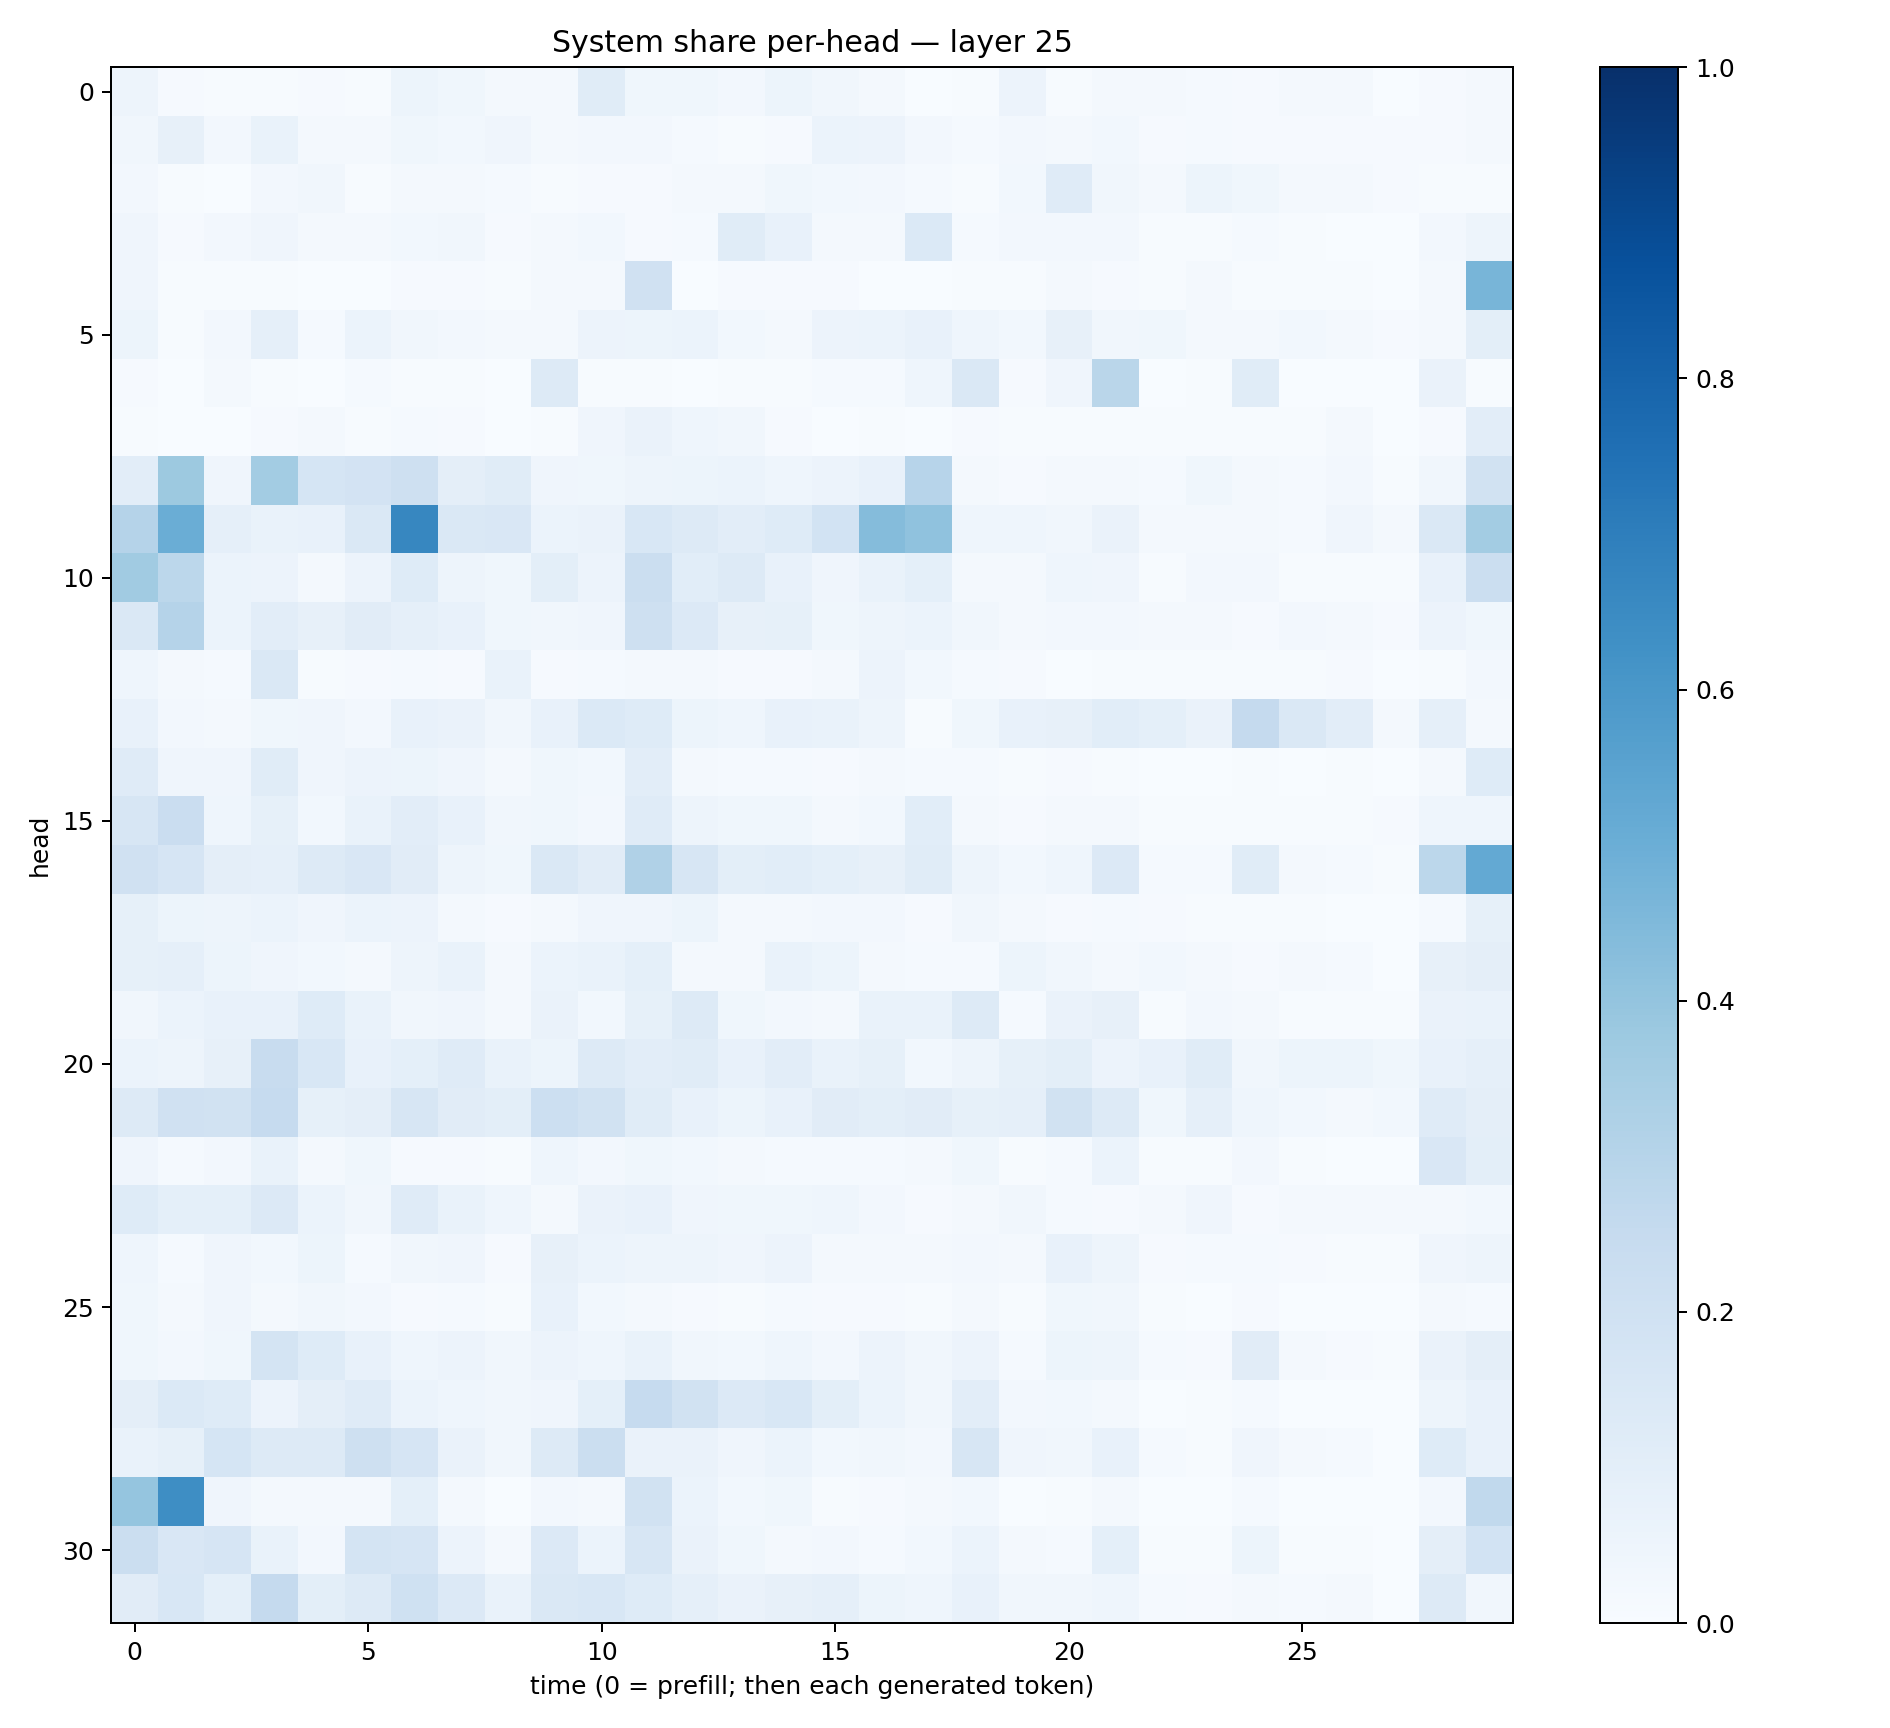

The file beside this chart, header and first rows:
0.047231406, 0.008674176, 0.007569312, 0.0070933215, 0.008655487, 0.006476413, 0.051675785, 0.03859708, 0.022396773, 0.017441422, 0.11693017, 0.035877567, 0.038001016, 0.026564343, 0.05454783, 0.03494233, 0.020309186, 0.0017009075, 0.006523309, 0.056212887, 0.005454552, 0.019960899, 0.017912263, 0.013137257
0.03385, 0.0819, 0.02424, 0.06802, 0.01569, 0.01753, 0.03835, 0.02767, 0.04075, 0.01573, 0.02363, 0.02644, 0.01471, 0.006265, 0.01014, 0.05861, 0.05764, 0.02475, 0.01554, 0.02472, 0.01981, 0.0302, 0.01099, 0.01184
0.02521, 0.004495, 0.003769, 0.02369, 0.03461, 0.007276, 0.01798, 0.02273, 0.0146, 0.00489, 0.01165, 0.01157, 0.02064, 0.02155, 0.03564, 0.03049, 0.02667, 0.01394, 0.007786, 0.0284, 0.1189, 0.03167, 0.01706, 0.05252
0.03909, 0.009164, 0.02532, 0.04073, 0.02112, 0.01891, 0.02738, 0.03489, 0.01118, 0.01874, 0.03108, 0.0113, 0.01436, 0.1171, 0.07427, 0.01959, 0.02324, 0.1391, 0.01392, 0.02457, 0.02496, 0.02658, 0.005622, 0.006632
0.0399, 0.00523, 0.007095, 0.005075, 0.002505, 0.003746, 0.00926, 0.01014, 0.005923, 0.02253, 0.02239, 0.1981, 0.003188, 0.009229, 0.01167, 0.009019, 0.003502, 0.00176, 0.006753, 0.007711, 0.02093, 0.008865, 0.004976, 0.02274
0.05131, 0.006512, 0.0237, 0.08633, 0.01189, 0.05878, 0.03285, 0.02571, 0.02167, 0.01977, 0.05718, 0.05333, 0.06129, 0.03067, 0.02107, 0.05783, 0.0591, 0.07472, 0.04588, 0.03046, 0.08106, 0.03279, 0.03758, 0.02027
0.01001, 0.0008625, 0.01631, 0.005348, 0.002466, 0.01351, 0.004045, 0.007621, 0.001397, 0.1256, 0.006036, 0.005494, 0.003851, 0.00441, 0.006482, 0.01381, 0.01237, 0.04526, 0.1472, 0.009744, 0.0415, 0.2879, 0.001094, 0.004703
0.007809, 0.0006443, 0.001774, 0.01088, 0.02031, 0.006723, 0.01369, 0.008821, 0.002181, 0.004984, 0.04176, 0.06383, 0.04367, 0.03297, 0.0117, 0.001957, 0.004809, 0.001675, 0.01162, 0.007109, 0.004784, 0.006204, 0.007674, 0.004673
0.1031, 0.3764, 0.04069, 0.3567, 0.1694, 0.1832, 0.2069, 0.0966, 0.1158, 0.04125, 0.03682, 0.04846, 0.0528, 0.06185, 0.0454, 0.05502, 0.07782, 0.2958, 0.01688, 0.008476, 0.01625, 0.01997, 0.01277, 0.03585
0.3008, 0.5036, 0.08942, 0.0696, 0.07639, 0.1463, 0.665, 0.1422, 0.1522, 0.0589, 0.06327, 0.1533, 0.1252, 0.1018, 0.1216, 0.1847, 0.4352, 0.4101, 0.04341, 0.04491, 0.032, 0.06547, 0.02148, 0.02042
0.3645, 0.2801, 0.05967, 0.05788, 0.02058, 0.05802, 0.1239, 0.04848, 0.03624, 0.09926, 0.05635, 0.2214, 0.1059, 0.1286, 0.07473, 0.04185, 0.06687, 0.09104, 0.01962, 0.02234, 0.04329, 0.04043, 0.007344, 0.02468
0.1483, 0.3032, 0.06004, 0.1019, 0.08095, 0.1101, 0.08937, 0.07461, 0.03683, 0.03404, 0.04258, 0.2044, 0.1337, 0.0798, 0.08334, 0.03601, 0.04889, 0.06097, 0.03396, 0.02037, 0.02726, 0.02611, 0.01981, 0.02087
0.04562, 0.01999, 0.01492, 0.1411, 0.005865, 0.01009, 0.01235, 0.01142, 0.06957, 0.01099, 0.01446, 0.01789, 0.02307, 0.01038, 0.009816, 0.01977, 0.05786, 0.02821, 0.0144, 0.007914, 0.002519, 0.006734, 0.005251, 0.006135
0.07228, 0.02413, 0.02286, 0.03892, 0.04062, 0.02632, 0.07761, 0.06446, 0.03143, 0.07081, 0.14, 0.1236, 0.05256, 0.04656, 0.0739, 0.06881, 0.04793, 0.007236, 0.03801, 0.07222, 0.08004, 0.1067, 0.0901, 0.06322
0.1191, 0.03942, 0.03908, 0.1165, 0.03958, 0.05729, 0.0521, 0.04019, 0.01688, 0.0358, 0.02951, 0.1047, 0.01689, 0.01346, 0.01433, 0.01072, 0.01731, 0.01279, 0.0144, 0.006838, 0.01073, 0.007266, 0.003875, 0.002989
0.1623, 0.2268, 0.04515, 0.08426, 0.02817, 0.06683, 0.1045, 0.07114, 0.03455, 0.03794, 0.02496, 0.1202, 0.04841, 0.03725, 0.0381, 0.02185, 0.02933, 0.1081, 0.0159, 0.008221, 0.01743, 0.02103, 0.004369, 0.00661
0.1974, 0.1668, 0.09594, 0.08771, 0.129, 0.15, 0.1098, 0.04742, 0.03655, 0.143, 0.1123, 0.3197, 0.1586, 0.1, 0.1085, 0.09253, 0.07973, 0.1154, 0.04773, 0.02791, 0.04379, 0.1341, 0.01384, 0.01293
0.0833, 0.05236, 0.04965, 0.05893, 0.04019, 0.05978, 0.05632, 0.01679, 0.01164, 0.02287, 0.04269, 0.04083, 0.05133, 0.02152, 0.01679, 0.02543, 0.02363, 0.008285, 0.03449, 0.01711, 0.01162, 0.01479, 0.01068, 0.004272
0.08522, 0.08871, 0.05361, 0.04103, 0.02992, 0.01691, 0.04965, 0.06913, 0.02153, 0.06111, 0.06784, 0.09134, 0.02232, 0.01707, 0.06664, 0.05283, 0.02334, 0.01562, 0.01317, 0.05188, 0.0348, 0.0208, 0.02848, 0.01596
0.03264, 0.05924, 0.07482, 0.07481, 0.124, 0.06951, 0.03325, 0.04269, 0.02078, 0.06635, 0.02904, 0.08554, 0.128, 0.036, 0.02535, 0.01976, 0.06643, 0.069, 0.1278, 0.01273, 0.06428, 0.08015, 0.004655, 0.02482
0.0622, 0.04825, 0.07989, 0.2392, 0.1541, 0.07379, 0.09002, 0.1173, 0.06896, 0.05178, 0.129, 0.1025, 0.1149, 0.07087, 0.1046, 0.06776, 0.08459, 0.02929, 0.04739, 0.0827, 0.1015, 0.05624, 0.0726, 0.116
0.1303, 0.1957, 0.1901, 0.2475, 0.08554, 0.09658, 0.1585, 0.1108, 0.09874, 0.2164, 0.1884, 0.1138, 0.07719, 0.05231, 0.07655, 0.1095, 0.1007, 0.1108, 0.08428, 0.08866, 0.1925, 0.1302, 0.03857, 0.08842
0.04265, 0.01435, 0.0255, 0.06764, 0.01811, 0.0361, 0.00965, 0.007919, 0.007611, 0.04617, 0.02505, 0.03601, 0.02977, 0.01785, 0.01557, 0.01525, 0.01228, 0.01599, 0.03603, 0.006553, 0.01493, 0.06056, 0.004652, 0.005736
0.123, 0.09313, 0.09162, 0.1337, 0.06183, 0.0329, 0.1206, 0.07012, 0.04392, 0.02172, 0.06442, 0.07607, 0.03944, 0.03712, 0.03685, 0.0436, 0.02661, 0.01133, 0.02339, 0.03485, 0.01286, 0.01075, 0.01871, 0.0408
0.04445, 0.01443, 0.04147, 0.02767, 0.05142, 0.01341, 0.03264, 0.04249, 0.01095, 0.08096, 0.05961, 0.04977, 0.04877, 0.04076, 0.05831, 0.02136, 0.01949, 0.0223, 0.02354, 0.01919, 0.07377, 0.04962, 0.01157, 0.01537
0.03708, 0.01772, 0.04063, 0.02, 0.03351, 0.02382, 0.01143, 0.0126, 0.004139, 0.07213, 0.03056, 0.02123, 0.01077, 0.007728, 0.01342, 0.01111, 0.01055, 0.007204, 0.02089, 0.006554, 0.03552, 0.03349, 0.004495, 0.003437
0.03768, 0.02686, 0.03827, 0.1793, 0.1233, 0.07546, 0.0442, 0.05761, 0.03425, 0.05671, 0.04375, 0.06984, 0.03133, 0.03092, 0.04493, 0.02505, 0.05672, 0.03376, 0.05519, 0.01556, 0.0519, 0.04975, 0.01212, 0.01098
0.09438, 0.1375, 0.1213, 0.05657, 0.09424, 0.1188, 0.06176, 0.04684, 0.03307, 0.0409, 0.08997, 0.2467, 0.1884, 0.1348, 0.1527, 0.1004, 0.05868, 0.03393, 0.1041, 0.02429, 0.0292, 0.02256, 0.001257, 0.005467
0.06851, 0.08536, 0.1703, 0.1258, 0.131, 0.2069, 0.1647, 0.06415, 0.03459, 0.1324, 0.2204, 0.06483, 0.0635, 0.0409, 0.06119, 0.0295, 0.03187, 0.02635, 0.1565, 0.0393, 0.03151, 0.07399, 0.01561, 0.006644
0.3963, 0.6392, 0.04174, 0.02003, 0.02038, 0.02167, 0.09251, 0.01753, 0.002824, 0.02424, 0.01719, 0.1944, 0.06015, 0.0286, 0.03848, 0.006485, 0.01122, 0.02088, 0.02806, 0.003687, 0.006379, 0.02052, 0.001385, 0.00118
0.2215, 0.1498, 0.1641, 0.06834, 0.02385, 0.1781, 0.1665, 0.05647, 0.01786, 0.1335, 0.06062, 0.1572, 0.06572, 0.0362, 0.01989, 0.02613, 0.01285, 0.0276, 0.06084, 0.0215, 0.0122, 0.09164, 0.005272, 0.006722
0.112, 0.1531, 0.09091, 0.2516, 0.1014, 0.1294, 0.2011, 0.1345, 0.06742, 0.1408, 0.1532, 0.125, 0.08955, 0.06575, 0.07824, 0.08847, 0.05159, 0.04556, 0.07573, 0.0334, 0.03506, 0.04306, 0.01408, 0.008511
